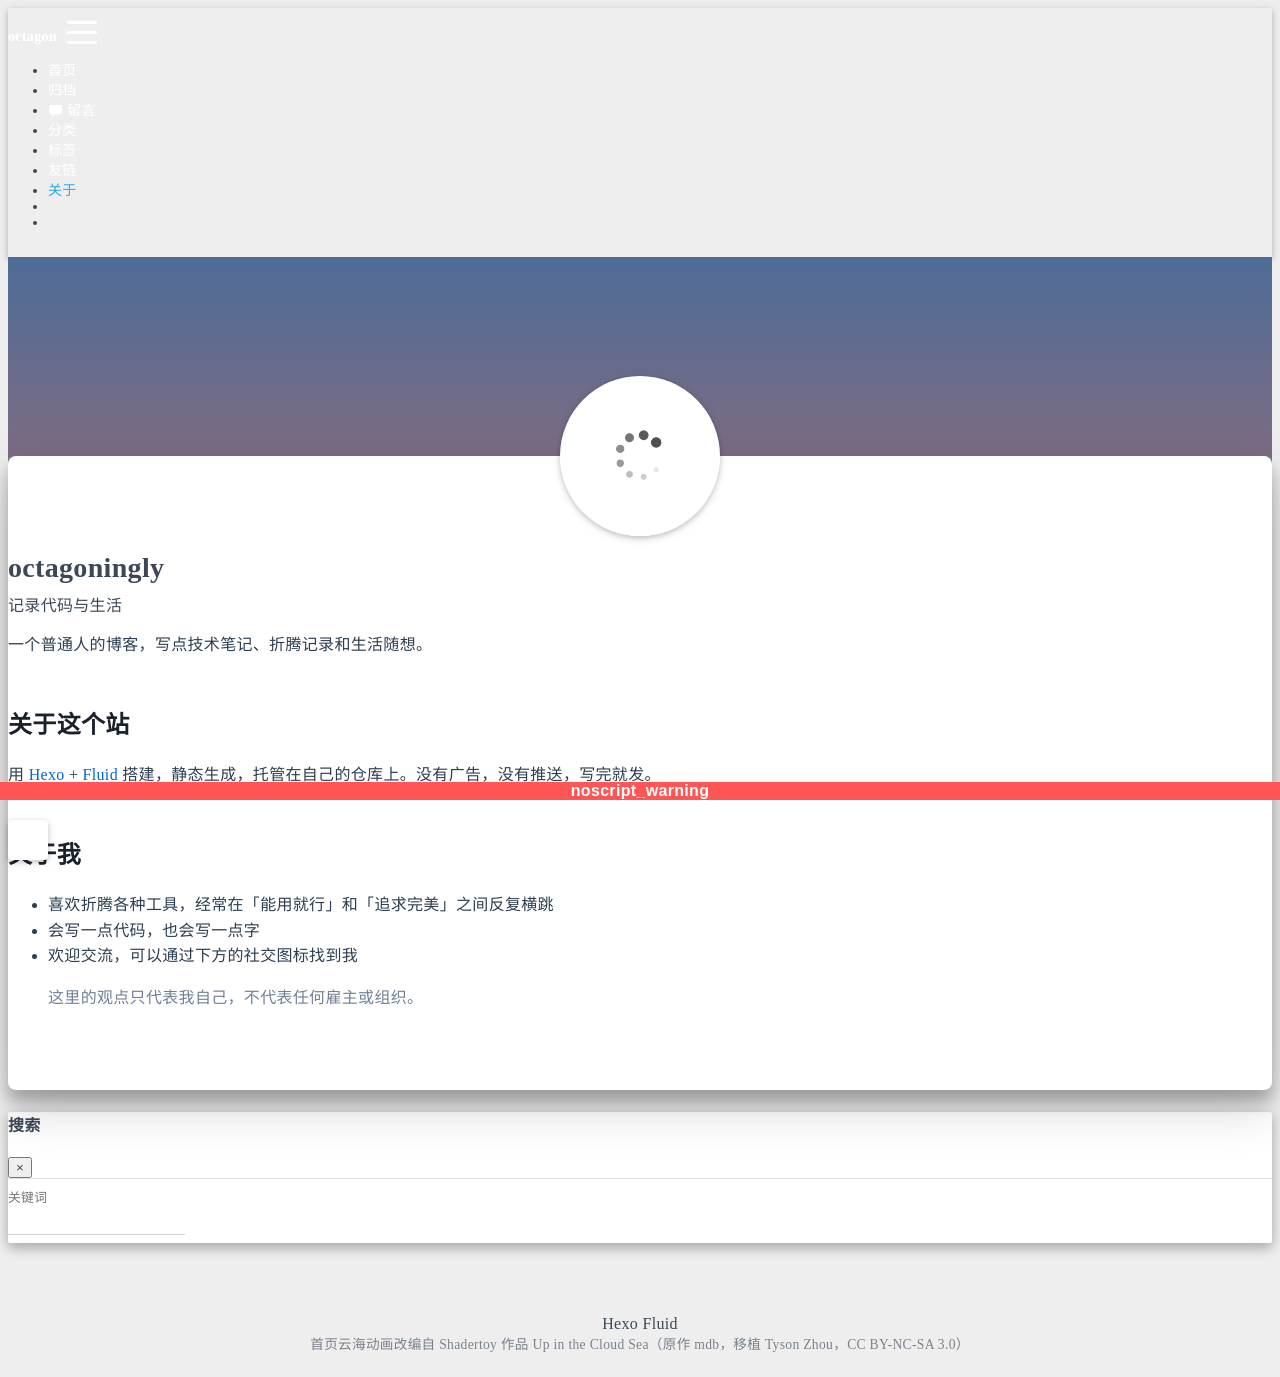

repository: octagoningly/octagoningly.github.io · page: about/index.html · generator: jekyll

---
title: 关于
layout: about
---

一个普通人的博客，写点技术笔记、折腾记录和生活随想。

## 关于这个站

用 [Hexo](https://hexo.io/) + [Fluid](https://github.com/fluid-dev/hexo-theme-fluid) 搭建，静态生成，托管在自己的仓库上。没有广告，没有推送，写完就发。

## 关于我

- 喜欢折腾各种工具，经常在「能用就行」和「追求完美」之间反复横跳
- 会写一点代码，也会写一点字
- 欢迎交流，可以通过下方的社交图标找到我

> 这里的观点只代表我自己，不代表任何雇主或组织。
